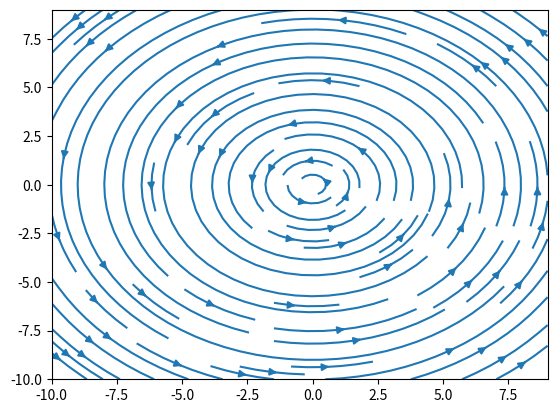

Python code for this plot:
# -*- coding: utf-8 -*-
"""
Created on Tue Aug 05 2025

Name: lamb_oseen.py

This code is based on code from https://github.com/PyDL/ASDA/blob/master/asda/lamb_oseen.py

Original license: 'GPLv2'
Copyright: 'Copyright 2017, The Solar Physics and Space Plasma ' + \
                'Research Center (SP2RC)'
@author: Jaijia Liu at University of Science and Technology of China      
          
Modifications by: Quan Xie, xq30@mail.ustc.edu.cn
Modified on: 2025-08-05
Description: revise the file to adapt Optimized ASDA. 
"""
__author__ = 'Jiajia Liu (modified by Quan Xie)'
__copyright__ = 'Copyright 2025, University of Sci. & Tech. China'
__license__ = 'GPLv3'
__version__ = '1.1.0'
__date__ = '2025/08/05'
__maintainor__ = 'Quan Xie'
__email__ = 'xq30@mail.ustc.edu.cn'

import numpy as np
import matplotlib.pyplot as plt


class Lamb_Oseen:
    def __init__(self, vmax=1, rmax=1, gamma=None, rcore=None,
                 ratio_vradial=0):
        '''
        Initialization of the Lamb Oseen vortex
        vmax: maximum value of v_theta, negative value for clockwise vortex
        rmax: radius of the position where v_theta reaches vmax
        ratio_vradial: ratio between expanding/shrinking speed and
                       rotating speed
        '''
        self.vmax = vmax
        self.rmax = rmax
        self.alpha = 1.256430
        self.rcore = self.rmax / np.sqrt(self.alpha)  # Core radius
        # gamma is the circulation of the vortex
        # in real world, gamma has unit of m^2 s^{-1}
        self.gamma = 2 * np.pi * self.vmax * self.rmax * (1 + 1/(2*self.alpha))
        if gamma is not None and rcore is not None:
            self.gamma = gamma
            self.rcore = rcore
            self.rmax = self.rcore * np.sqrt(self.alpha)
            self.vmax = self.gamma / (2 * np.pi
                                      * self.rmax * (1 + 1/(2*self.alpha)))
        self.vcore = (1 - np.exp(-1.0)) * self.gamma / (2 * np.pi * self.rcore)
        self.ratio_vradial = ratio_vradial

    def get_grid(self, xrange=[], yrange=[]):
        '''
        Return meshgrid of the coordinate of the vortex
        '''
        if len(xrange) != 2:
            self.xrange = [0-self.rmax, self.rmax]
        else:
            self.xrange = xrange
        if len(yrange) != 2:
            self.yrange = [0-self.rmax, self.rmax]
        else:
            self.yrange = yrange
        x = np.arange(self.xrange[0], self.xrange[1])
        y = np.arange(self.yrange[0], self.yrange[1])
        xx, yy = np.meshgrid(x, y)

        self.xx = xx
        self.yy = yy

        return xx, yy

    def get_vtheta(self, r=0):
        '''
        Return v_theta at radius of r
        '''
        r = r + 1e-10
        vtheta = self.gamma \
                 *(1.0-np.exp(0-np.square(r)/np.square(self.rcore))) \
                 /(2*np.pi*r)
        return vtheta


    def get_vradial(self, r=0):

        r = r + 1e-10
        vtheta = self.get_vtheta(r)
        vradial = vtheta * self.ratio_vradial

        return vradial

    def get_vxvy(self, x=None, y=None, xrange=[], yrange=[]):
        '''
        calculate vx and vy value at point (x, y)
        '''
        if x is None or y is None:
            x, y = self.get_grid(xrange=xrange, yrange=yrange)
        r = np.sqrt(np.square(x) + np.square(y)) + 1e-10
        vtheta = self.get_vtheta(r)
        vradial = self.get_vradial(r)
        vector = [0 - vtheta * y + vradial * x, vtheta * x + vradial * y]
        vx = vector[0] / r
        vy = vector[1] / r
        return vx, vy


if __name__ == '__main__':
    lo = Lamb_Oseen(vmax=0.4, rmax=10)
    xx, yy = lo.get_grid(xrange=[], yrange=[])
    vx, vy = lo.get_vxvy(xrange=[], yrange=[])
    plt.streamplot(xx, yy, vx, vy)
    print(lo.rcore, lo.vcore)
    print(xx,yy)
    print(vx,vy)
    print(vx[0,0],vx[0,1],vx[1,1])
    plt.show()